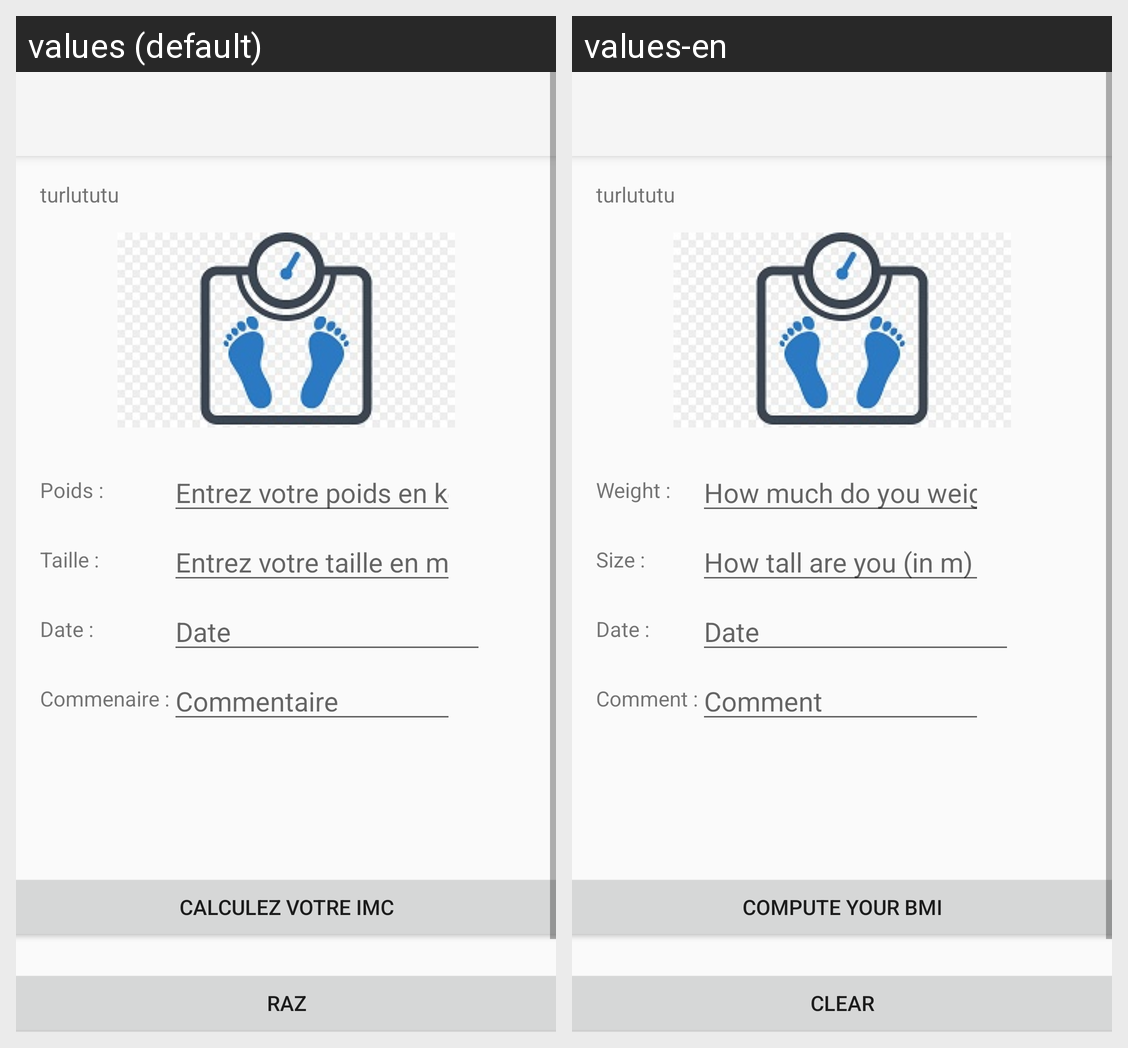

The Android screen above is rendered under two locales of the same app. Produce the string resources it draws, with the default and per-locale values.
Android screen res/layout/activity_constraint_layout_imc.xml rendered under 2 locales, left to right: values (default), values-en. Device: Nexus 5 (rendered at 1080×1920; each locale shown at half size, 540×960, under a caption strip naming it); theme Theme.AppCompat.Light.NoActionBar.
Strings drawn on this screen, with the default value and each locale's value (text and hints the layout hard-codes, and strings that could not be matched under every locale, appear in the picture but are not listed):

turlututu
  values: turlututu
  values-en: turlututu  [not translated; the default value is used]

poids
  values: Poids :
  values-en: Weight :

entrez_votre_poids_en_kg
  values: Entrez votre poids en kg
  values-en: How much do you weight (in kg)

taille
  values: Taille :
  values-en: Size :

entrez_votre_taille_en_m
  values: Entrez votre taille en m
  values-en: How tall are you (in m)

date
  values: Date :
  values-en: Date :

date_hint
  values: Date
  values-en: Date

comment
  values: Commenaire :
  values-en: Comment :

comment_hint
  values: Commentaire
  values-en: Comment

calculez_votre_imc
  values: Calculez votre IMC
  values-en: Compute your BMI

raz
  values: RAZ
  values-en: Clear
